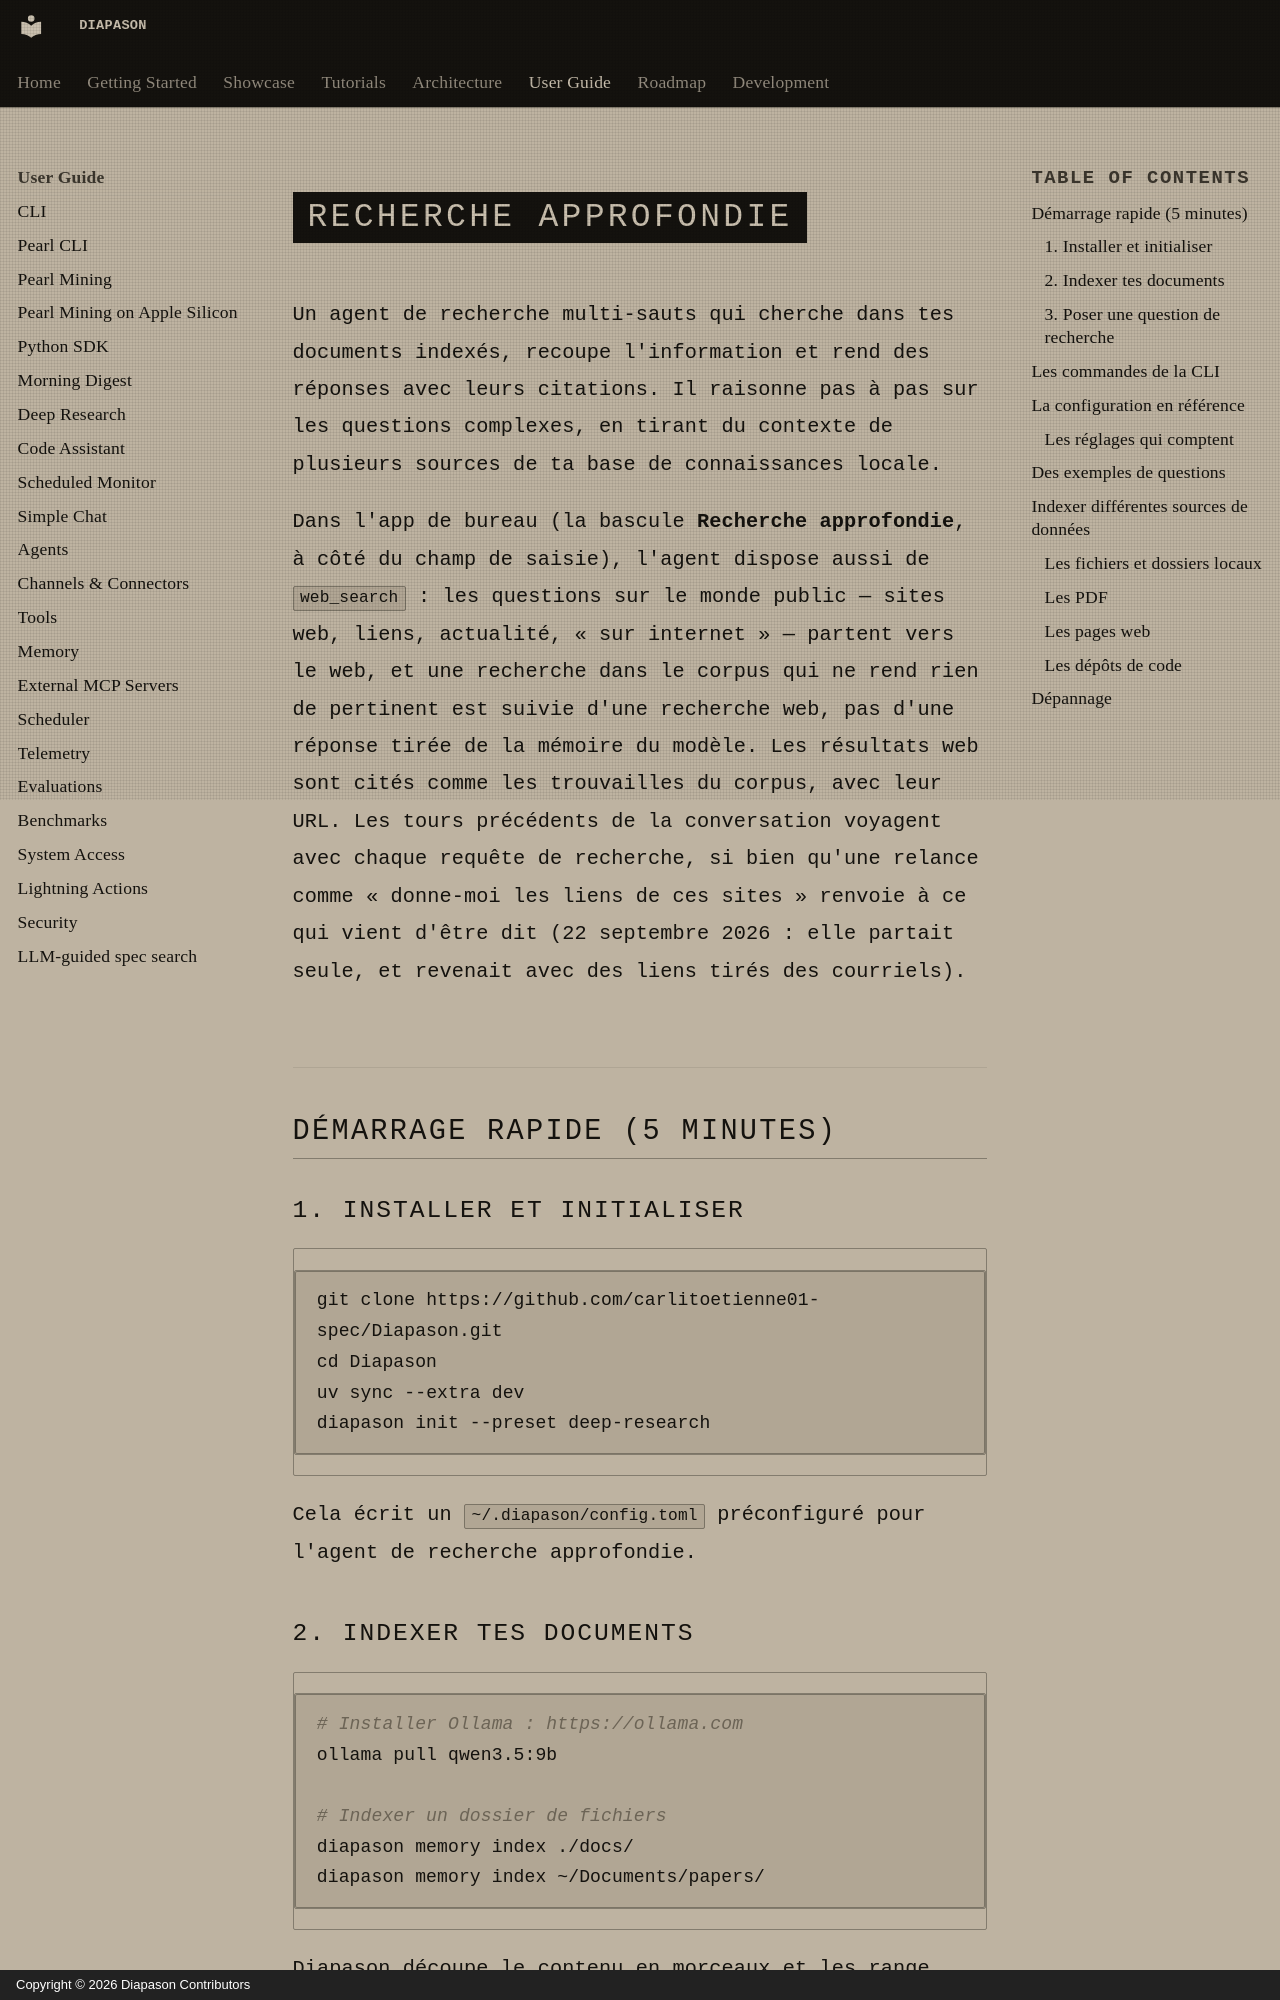

repository: carlitoetienne01-spec/Diapason · page: user-guide/deep-research/index.html · generator: mkdocs · copyright: Copyright © 2026 Diapason Contributors

# Recherche approfondie

Un agent de recherche multi-sauts qui cherche dans tes documents indexés, recoupe l'information et rend des réponses avec leurs citations. Il raisonne pas à pas sur les questions complexes, en tirant du contexte de plusieurs sources de ta base de connaissances locale.

Dans l'app de bureau (la bascule **Recherche approfondie**, à côté du champ de saisie), l'agent dispose aussi de `web_search` : les questions sur le monde public — sites web, liens, actualité, « sur internet » — partent vers le web, et une recherche dans le corpus qui ne rend rien de pertinent est suivie d'une recherche web, pas d'une réponse tirée de la mémoire du modèle. Les résultats web sont cités comme les trouvailles du corpus, avec leur URL. Les tours précédents de la conversation voyagent avec chaque requête de recherche, si bien qu'une relance comme « donne-moi les liens de ces sites » renvoie à ce qui vient d'être dit (22 septembre 2026 : elle partait seule, et revenait avec des liens tirés des courriels).

## Démarrage rapide (5 minutes)

### 1. Installer et initialiser

```bash
git clone https://github.com/carlitoetienne01-spec/Diapason.git
cd Diapason
uv sync --extra dev
diapason init --preset deep-research
```

Cela écrit un `~/.diapason/config.toml` préconfiguré pour l'agent de recherche approfondie.
